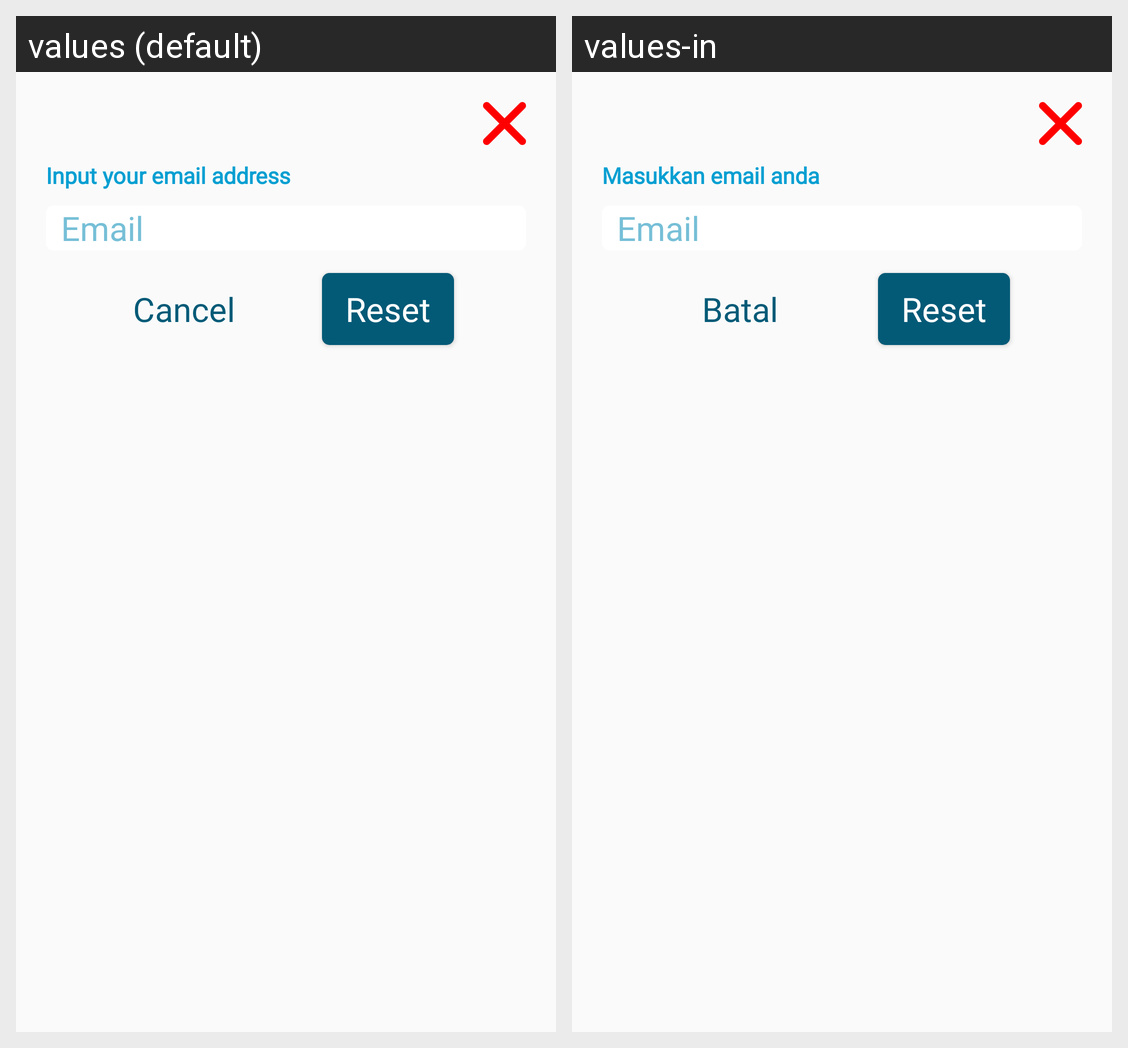

This grid shows one Android layout under two languages. Give, for every string resource on the screen, its name, the default text and each shown locale's text.
Android screen res/layout/alert_forgot_password.xml rendered under 2 locales, left to right: values (default), values-in. Device: Nexus 5 (rendered at 1080×1920; each locale shown at half size, 540×960, under a caption strip naming it); theme AppTheme.
Strings drawn on this screen, with the default value and each locale's value (text and hints the layout hard-codes, and strings that could not be matched under every locale, appear in the picture but are not listed):

input_email
  values: Input your email address
  values-in: Masukkan email anda

reset
  values: Reset
  values-in: Reset  [not translated; the default value is used]

cancel
  values: Cancel
  values-in: Batal
